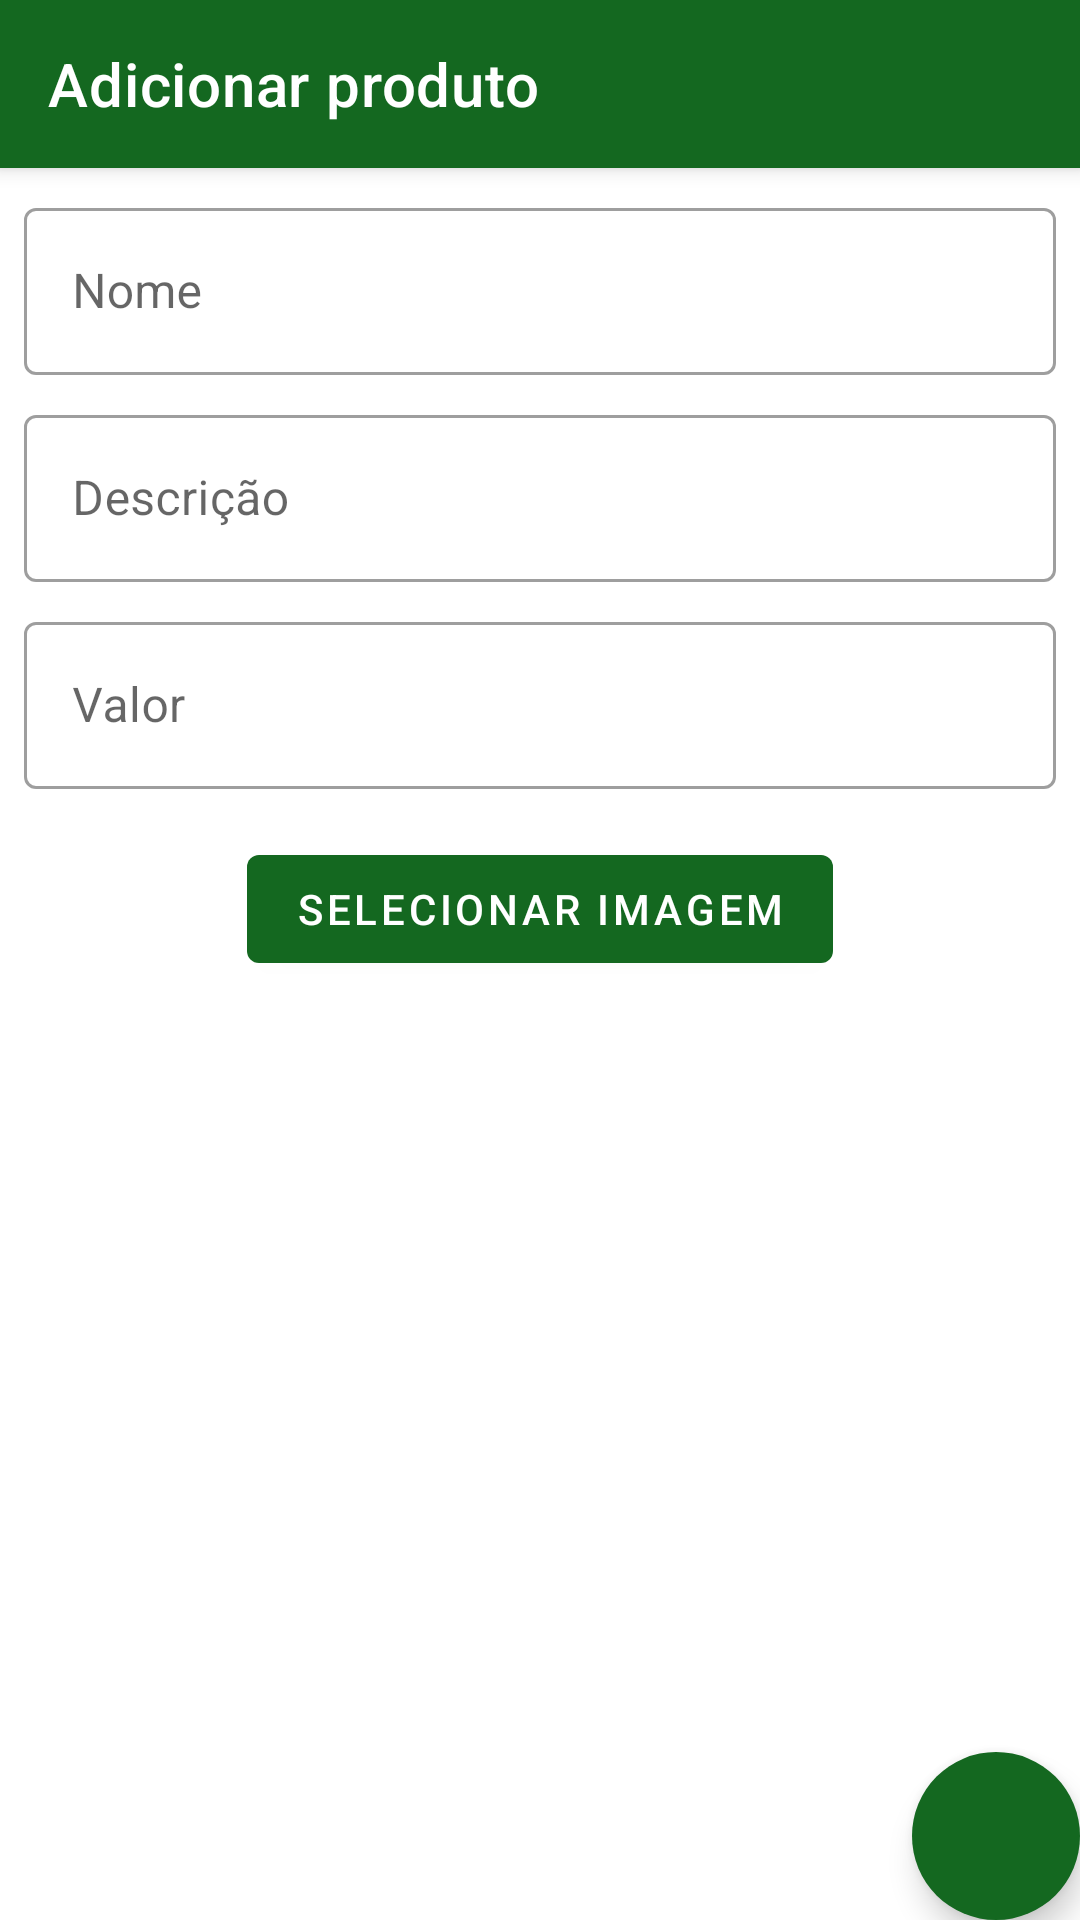

Android layout source for this screen:
<!-- AndroidManifest.xml: application theme AppTheme -->
<!-- res/layout/activity_adicionar_produto.xml -->
<?xml version="1.0" encoding="utf-8"?>
<androidx.coordinatorlayout.widget.CoordinatorLayout
        xmlns:android="http://schemas.android.com/apk/res/android"
        xmlns:app="http://schemas.android.com/apk/res-auto"
        xmlns:tools="http://schemas.android.com/tools"
        android:id="@+id/adicionar_layout"
        android:layout_width="match_parent"
        android:layout_height="match_parent"
        tools:context=".view.AdicionarProduto">

    <com.google.android.material.appbar.AppBarLayout
            android:layout_height="wrap_content"
            android:layout_width="match_parent"
            android:theme="@style/AppTheme.NoActionBar.AppBarOverlay">

        <androidx.appcompat.widget.Toolbar
                android:id="@+id/toolbar"
                app:title="@string/adicionar_produto"
                android:layout_width="match_parent"
                android:layout_height="?attr/actionBarSize"
                android:background="?attr/colorPrimary"
                app:popupTheme="@style/AppTheme.NoActionBar.PopupOverlay"/>

    </com.google.android.material.appbar.AppBarLayout>

    <include layout="@layout/content_adicionar_produto"/>

    <com.google.android.material.floatingactionbutton.FloatingActionButton
            android:id="@+id/fab"
            android:layout_width="wrap_content"
            android:layout_height="wrap_content"
            android:layout_gravity="bottom|end"
            android:backgroundTint="@color/colorPrimary"
            android:layout_margin="@dimen/fab_margin"
            app:borderWidth="0dp"
            app:srcCompat="@drawable/ic_save_black_24dp"/>

</androidx.coordinatorlayout.widget.CoordinatorLayout>
<!-- res/layout/content_adicionar_produto.xml (included above) -->
<?xml version="1.0" encoding="utf-8"?>
<androidx.constraintlayout.widget.ConstraintLayout
        xmlns:android="http://schemas.android.com/apk/res/android"
        xmlns:tools="http://schemas.android.com/tools"
        xmlns:app="http://schemas.android.com/apk/res-auto"
        android:layout_width="match_parent"
        android:layout_height="match_parent"
        app:layout_behavior="@string/appbar_scrolling_view_behavior"
        tools:showIn="@layout/activity_adicionar_produto"
        tools:context=".view.AdicionarProduto">

    <LinearLayout
            android:orientation="vertical"
            android:gravity="center_horizontal"
            android:layout_width="match_parent"
            android:layout_height="match_parent"
            android:layout_margin="8dp"
            app:layout_constraintBottom_toBottomOf="parent"
            app:layout_constraintTop_toTopOf="parent"
            app:layout_constraintLeft_toLeftOf="parent"
            app:layout_constraintRight_toRightOf="parent">

       <com.google.android.material.textfield.TextInputLayout
                android:layout_width="match_parent"
                android:layout_height="wrap_content"
                android:hint="@string/adicionar_nome"
                style="@style/Widget.MaterialComponents.TextInputLayout.OutlinedBox">

            <com.google.android.material.textfield.TextInputEditText
                    android:id="@+id/adicionar_edt_nome"
                    android:layout_width="match_parent"
                    android:layout_height="wrap_content"
                    android:inputType="text|textMultiLine"
            />
        </com.google.android.material.textfield.TextInputLayout>

        <com.google.android.material.textfield.TextInputLayout
                android:layout_width="match_parent"
                android:layout_height="wrap_content"
                android:layout_marginTop="8dp"
                android:hint="@string/adicionar_descricao"
                style="@style/Widget.MaterialComponents.TextInputLayout.OutlinedBox">

            <com.google.android.material.textfield.TextInputEditText
                    android:id="@+id/adicionar_edt_descricao"
                    android:layout_width="match_parent"
                    android:layout_height="wrap_content"
                    android:inputType="text|textMultiLine"
            />
        </com.google.android.material.textfield.TextInputLayout>

        <com.google.android.material.textfield.TextInputLayout
                android:layout_width="match_parent"
                android:layout_height="wrap_content"
                android:layout_marginTop="8dp"
                android:hint="@string/adicionar_valor"
                style="@style/Widget.MaterialComponents.TextInputLayout.OutlinedBox">

            <com.google.android.material.textfield.TextInputEditText
                    android:id="@+id/adicionar_edt_valor"
                    android:layout_width="match_parent"
                    android:layout_height="wrap_content"
                    android:inputType="numberDecimal"
            />
        </com.google.android.material.textfield.TextInputLayout>

        <ImageView
                android:id="@+id/adicionar_img_imagem"
                android:layout_marginTop="8dp"
                android:layout_width="match_parent"
                android:layout_height="wrap_content"
        />
        <com.google.android.material.button.MaterialButton
                android:id="@+id/adicionar_btn_capturar"
                android:text="@string/adicionar_btn_selecionarImagem"
                android:layout_marginTop="8dp"
                android:layout_width="wrap_content"
                android:layout_height="wrap_content"
        />
    </LinearLayout>

</androidx.constraintlayout.widget.ConstraintLayout>
<!-- resources referenced by this layout -->
<resources>
  <color name="colorPrimary">#146820</color>
  <string name="adicionar_btn_selecionarImagem">Selecionar imagem</string>
  <string name="adicionar_descricao">Descrição</string>
  <string name="adicionar_nome">Nome</string>
  <string name="adicionar_produto">Adicionar produto</string>
  <string name="adicionar_valor">Valor</string>
  <style name="AppTheme.NoActionBar.AppBarOverlay" parent="ThemeOverlay.AppCompat.Dark.ActionBar" />
  <style name="AppTheme.NoActionBar.PopupOverlay" parent="ThemeOverlay.AppCompat.Light" />
  <style name="AppTheme" parent="Theme.MaterialComponents.Light">
          
          <item name="colorPrimary">@color/colorPrimary</item>
          <item name="colorPrimaryDark">@color/colorPrimaryDark</item>
          <item name="colorAccent">@color/colorAccent</item>
      </style>
  <color name="colorPrimaryDark">#11501a</color>
  <color name="colorAccent">#D81B60</color>
</resources>
